Run: headless pygame with SDL's dummy video driver; simulated clock (each Clock.tick advances the game by its frame time, no real sleeping); random seed 0; keys injected as events and as key.get_pressed() state; no mouse input; restart key SPACE tapped at the start of phases 3 and 4.
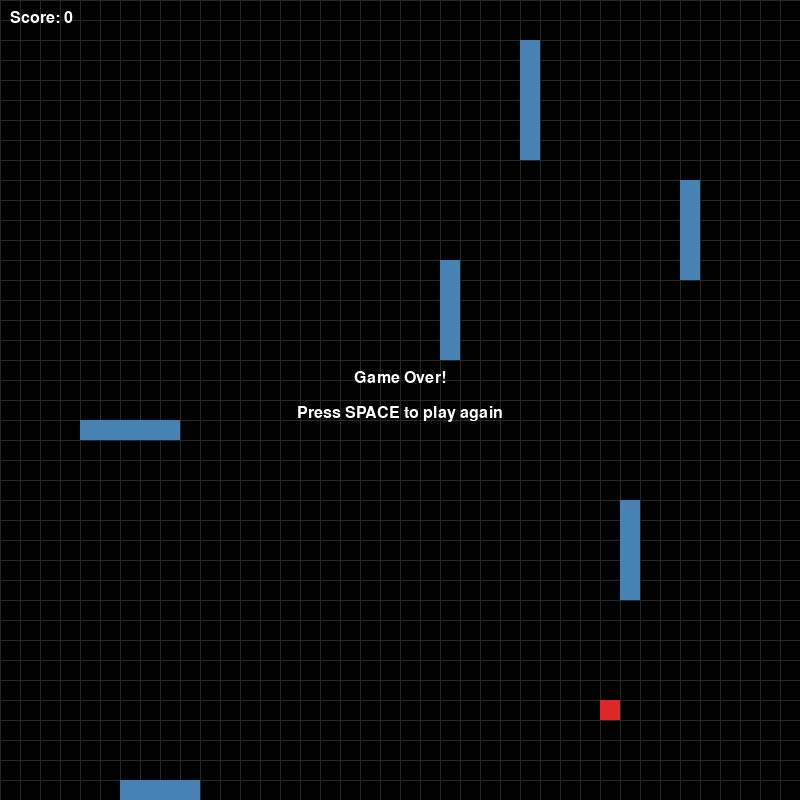
Frame 1 of 4 · flips 1–60 · no input
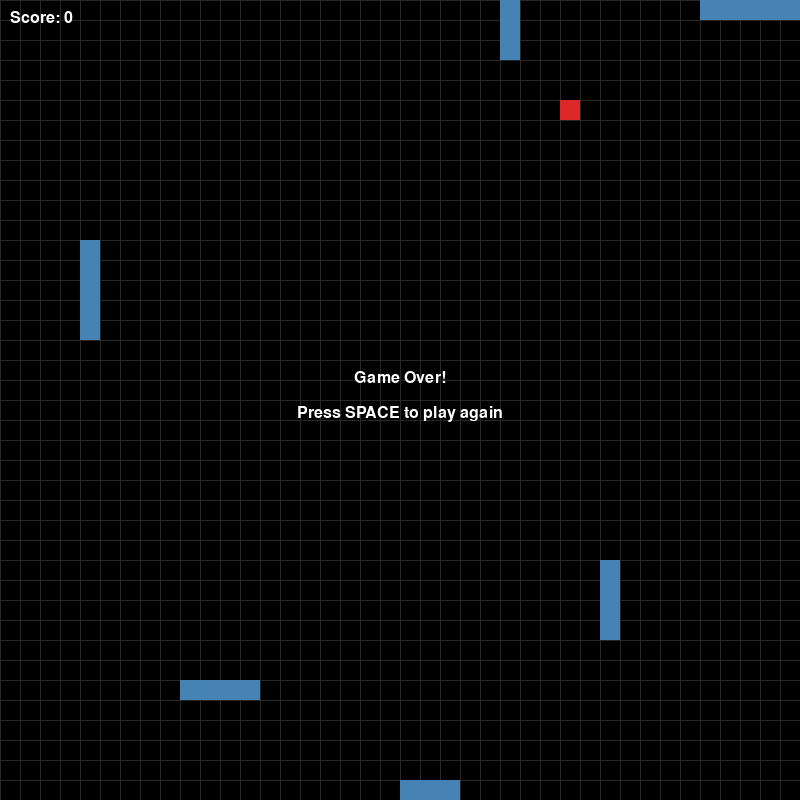
Frame 2 of 4 · flips 61–180 · tapped SPACE, RETURN · held RIGHT (→), D
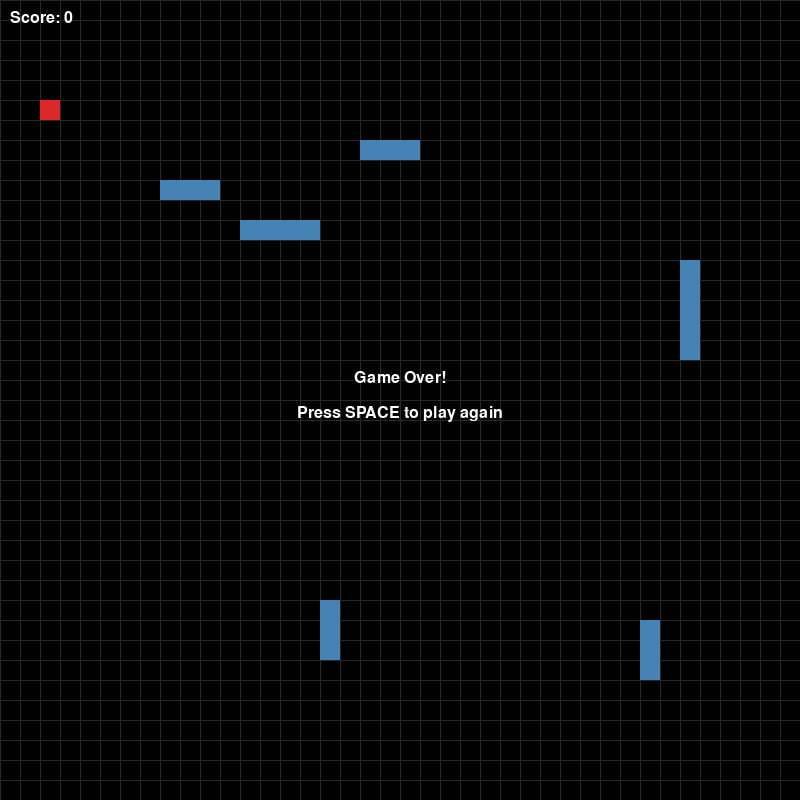
Frame 3 of 4 · flips 181–300 · tapped SPACE · held DOWN (↓), S
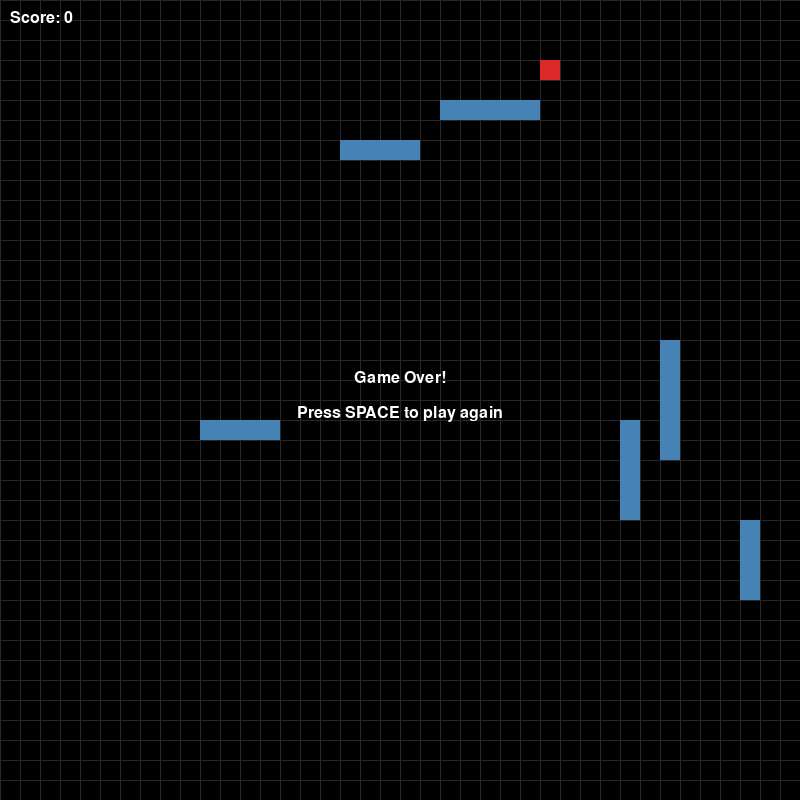
Frame 4 of 4 · flips 301–420 · tapped SPACE · held LEFT (←), A, UP (↑), W

The pygame program that drew these frames:

import pygame
import random
import sys

WINDOW_WIDTH = 800
WINDOW_HEIGHT = 800

CELL_SIZE = 20
GRID_WIDTH = WINDOW_WIDTH // CELL_SIZE
GRID_HEIGHT = WINDOW_HEIGHT // CELL_SIZE

BLACK      = (0, 0, 0)
WHITE      = (255, 255, 255)
GREEN      = (0, 200, 0)
DARK_GREEN = (0, 150, 0)
RED        = (220, 40, 40)
GRAY       = (40, 40, 40)
STEEL_BLUE = (70, 130, 180)

UP    = (0, -1)
DOWN  = (0, 1)
LEFT  = (-1, 0)
RIGHT = (1, 0)

FPS = 15

# wall barrier settings
WALL_SEGMENTS = 6
WALL_MIN_LEN = 3
WALL_MAX_LEN = 6
WALL_SAFE_RADIUS = 4
WALL_CHANGE_INTERVAL = 10000


def draw_cell(surface, position, color):
    col, row = position
    rect = pygame.Rect(col * CELL_SIZE, row * CELL_SIZE, CELL_SIZE, CELL_SIZE)
    pygame.draw.rect(surface, color, rect)

def draw_grid(surface):
    for x in range(0, WINDOW_WIDTH, CELL_SIZE):
        pygame.draw.line(surface, GRAY, (x, 0), (x, WINDOW_HEIGHT))
    for y in range(0, WINDOW_HEIGHT, CELL_SIZE):
        pygame.draw.line(surface, GRAY, (0, y), (WINDOW_WIDTH, y))


class Snake:
    def __init__(self, start):
        self.body = [start]
        self.direction = RIGHT
        self.next_direction = RIGHT

    def head(self):
        return self.body[0]

    def change_direction(self, new_direction):
        opposite = (-self.direction[0], -self.direction[1])
        if new_direction != opposite:
            self.next_direction = new_direction

    def upcoming_head(self):
        dx, dy = self.next_direction
        col, row = self.head()
        return (col + dx, row + dy)

    def move(self, grow=False):
        self.direction = self.next_direction
        dx, dy = self.direction
        col, row = self.head()
        self.body.insert(0, (col + dx, row + dy))
        if not grow:
            self.body.pop()

    def hit_walls(self):
        x, y = self.head()
        return not (0 <= x < GRID_WIDTH and 0 <= y < GRID_HEIGHT)

    def hit_self(self):
        return self.head() in self.body[1:]

    def draw(self, surface):
        for i, cell in enumerate(self.body):
            color = GREEN if i == 0 else DARK_GREEN
            draw_cell(surface, cell, color)

class Food:
    def __init__(self, snake_body):
        self.position = (0, 0)
        self.respawn(snake_body)

    def respawn(self, snake_body):
        while True:
            position = (random.randint(0, GRID_WIDTH - 1),
                        random.randint(0, GRID_HEIGHT - 1))

            if position not in snake_body:
                self.position = position
                return

    def draw(self, surface):
        draw_cell(surface, self.position, RED)

class Wall:
    def __init__(self, blocked):
        self.cells = set()
        self.respawn(blocked)

    def respawn(self, blocked):
        self.cells = set()
        for _ in range(WALL_SEGMENTS):
            self.cells |= self._random_segment(blocked | self.cells)

    def _random_segment(self, blocked):
        """A straight horizontal or vertical run of cells that avoids blocked"""
        for _ in range(100): # repeat until a free spot is found
            length = random.randint(WALL_MIN_LEN, WALL_MAX_LEN)
            if random.random() < 0.5: # horizontal
                col = random.randint(0, GRID_WIDTH - length)
                row = random.randint(0, GRID_HEIGHT - 1)
                segment = {(col + i, row) for i in range(length)}
            else: # vertical
                col = random.randint(0, GRID_WIDTH - 1)
                row = random.randint(0, GRID_HEIGHT - length)
                segment = {(col, row + i) for i in range(length)}

            if not (segment & blocked):
                return segment
        return set()

    def draw(self, surface):
        for cell in self.cells:
            draw_cell(surface, cell, STEEL_BLUE)

class Game:
    def __init__(self):
        pygame.init()
        self.screen = pygame.display.set_mode((WINDOW_WIDTH, WINDOW_HEIGHT))
        pygame.display.set_caption('Snake')
        self.clock = pygame.time.Clock()
        self.font = pygame.font.SysFont('consolas', 24)
        self.running = True
        self.reset()

    def reset(self):
        start = (GRID_WIDTH // 2, GRID_HEIGHT // 2)
        self.snake = Snake(start)
        self.walls = Wall(set(self.snake.body) | self._head_safety_zone())
        self.food = Food(self.snake.body)
        self.score = 0
        self.game_over = False
        self.last_wall_change = pygame.time.get_ticks()

    def _head_safety_zone(self):
        cx, cy = self.snake.head()
        r = WALL_SAFE_RADIUS
        return {(cx + dx, cy + dy) for dx in range(-r, r + 1) for dy in range(-r, r + 1) if abs(dx) + abs(dy) <= r}

    def handle_events(self):
        for event in pygame.event.get():
            if event.type == pygame.QUIT:
                self.running = False
            elif event.type == pygame.KEYDOWN:
                if self.game_over:
                    if event.key == pygame.K_SPACE:
                        self.reset()
                else:
                    if event.key == pygame.K_UP:
                        self.snake.change_direction(UP)
                    elif event.key == pygame.K_DOWN:
                        self.snake.change_direction(DOWN)
                    elif event.key == pygame.K_LEFT:
                        self.snake.change_direction(LEFT)
                    elif event.key == pygame.K_RIGHT:
                        self.snake.change_direction(RIGHT)

    def draw(self):
        self.screen.fill(BLACK)
        draw_grid(self.screen)
        self.food.draw(self.screen)
        self.snake.draw(self.screen)
        self.walls.draw(self.screen)

        score_text = self.font.render(f"Score: {self.score}", True, WHITE)
        self.screen.blit(score_text, (10, 10))

        if self.game_over:
            line1 = self.font.render('Game Over!', True, WHITE)
            line2 = self.font.render('Press SPACE to play again', True, WHITE)
            self.screen.blit(line1, (WINDOW_WIDTH // 2 - line1.get_width() // 2, WINDOW_HEIGHT // 2 - 30))
            self.screen.blit(line2, (WINDOW_WIDTH // 2 - line2.get_width() // 2, WINDOW_HEIGHT // 2 + 5))

        pygame.display.flip()

    def update(self):
        if self.game_over:
            return

        now = pygame.time.get_ticks()
        if now - self.last_wall_change >= WALL_CHANGE_INTERVAL:
            blocked = (set(self.snake.body) | self._head_safety_zone() | {self.food.position})
            self.walls.respawn(blocked)
            self.last_wall_change = now

        will_eat = self.snake.upcoming_head() == self.food.position
        self.snake.move(grow=will_eat)

        if will_eat:
            self.score += 1
            self.food.respawn(self.snake.body)
        if self.snake.hit_walls() or self.snake.hit_self():
            self.game_over = True


    def run(self):
        while self.running:
            self.handle_events()
            self.update()
            self.draw()
            self.clock.tick(FPS)
        pygame.quit()
        sys.exit()

Game().run()

'''
create some random wall as barrier, that could change every 10s, if snake runs into the wall, game over
'''
